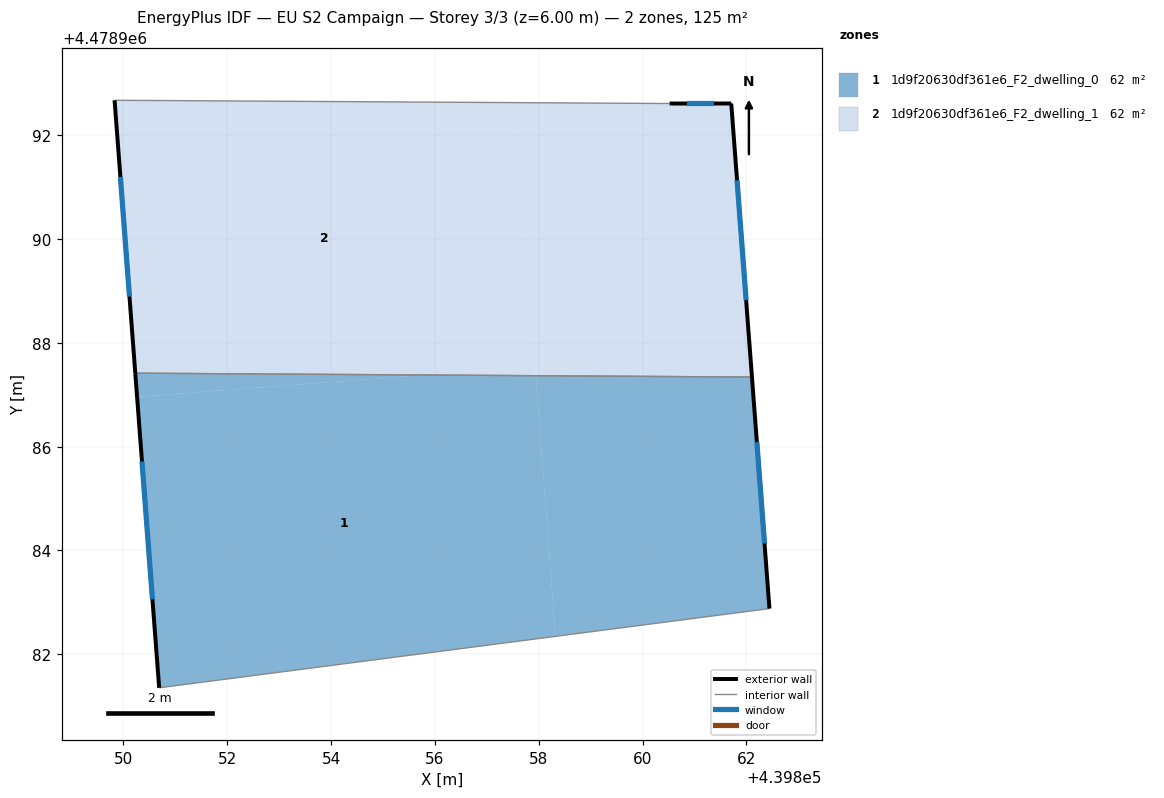
=== STOREY PLAN SPEC (per zone: floor XY polygon, exterior-wall plan segments, windows/doors) ===
zone 1: 1d9f20630df361e6_F2_dwelling_0  (62.5 m²)
  floor: (439857.94, 4478987.37) (439858.32, 4478982.35) (439850.69, 4478981.36) (439850.26, 4478986.96) (439855.81, 4478987.38)
  floor: (439855.81, 4478987.38) (439850.26, 4478986.96) (439850.23, 4478987.42)
  floor: (439862.11, 4478987.34) (439862.44, 4478982.88) (439858.32, 4478982.35) (439857.94, 4478987.37)
  exterior wall: (439862.44, 4478982.88) – (439862.11, 4478987.34)  [4.5 m]
    window: (439862.35, 4478984.13) – (439862.20, 4478986.09)  [2.6 m²]
  exterior wall: (439850.23, 4478987.42) – (439850.69, 4478981.36)  [6.1 m]
    window: (439850.36, 4478985.71) – (439850.56, 4478983.06)  [3.5 m²]
  interior walls: 2
zone 2: 1d9f20630df361e6_F2_dwelling_1  (62.5 m²)
  floor: (439857.54, 4478992.63) (439857.93, 4478987.54) (439855.81, 4478987.38) (439850.23, 4478987.42) (439849.83, 4478992.67)
  floor: (439861.71, 4478992.61) (439862.11, 4478987.34) (439857.94, 4478987.37) (439857.54, 4478992.63) (439860.52, 4478992.61)
  floor: (439857.93, 4478987.54) (439857.94, 4478987.37) (439855.81, 4478987.38)
  exterior wall: (439849.83, 4478992.67) – (439850.23, 4478987.42)  [5.3 m]
    window: (439849.94, 4478991.20) – (439850.12, 4478988.89)  [3.0 m²]
  exterior wall: (439861.71, 4478992.61) – (439860.52, 4478992.61)  [1.2 m]
    window: (439861.37, 4478992.61) – (439860.85, 4478992.61)  [0.7 m²]
  exterior wall: (439862.11, 4478987.34) – (439861.71, 4478992.61)  [5.3 m]
    window: (439861.99, 4478988.82) – (439861.82, 4478991.13)  [3.0 m²]
  interior walls: 2

=== DERIVED (storey summary) ===
Building: EU S2 Campaign
Storey: 3 of 3  (floor level z = 6.00 m)
Storey gross floor area: 124.9 m²
Zones on this storey: 2
  - 1d9f20630df361e6_F2_dwelling_0: floor 62.5 m²; exterior wall 10.6 m (31.7 m²); 2 window(s) 6.1 m²; WWR 19.2%
  - 1d9f20630df361e6_F2_dwelling_1: floor 62.5 m²; exterior wall 11.7 m (35.2 m²); 3 window(s) 6.8 m²; WWR 19.2%
Zone adjacency (shared interzone walls):
  - 1d9f20630df361e6_F2_dwelling_0 ↔ 1d9f20630df361e6_F2_dwelling_1